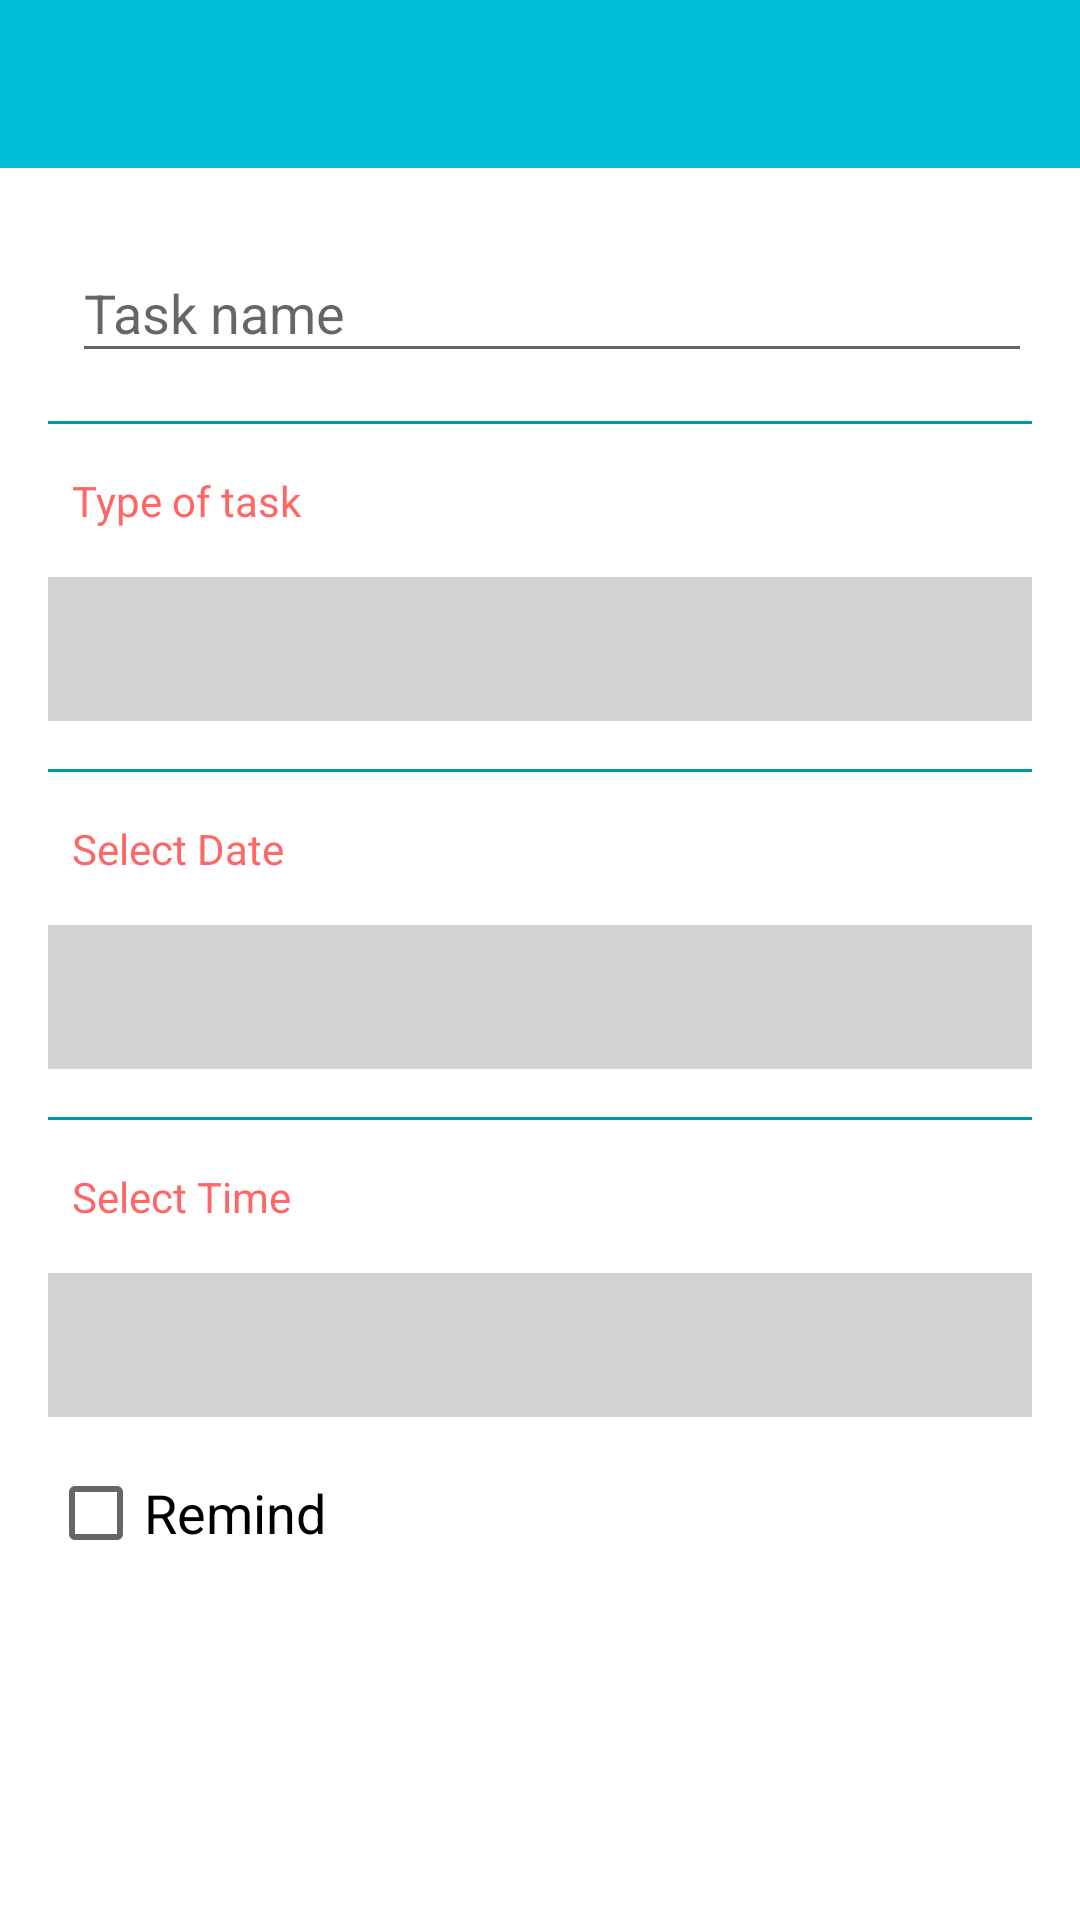

Write the Android layout XML for this screen, with the resource values it uses.
<!-- AndroidManifest.xml: application theme AppTheme -->
<!-- res/layout/dialogfragment_create_tasks.xml -->
<?xml version="1.0" encoding="utf-8"?>
<LinearLayout xmlns:android="http://schemas.android.com/apk/res/android"
              android:layout_width="match_parent"
              android:layout_height="match_parent"
              xmlns:app="http://schemas.android.com/apk/res-auto"
              xmlns:tools="http://schemas.android.com/tools"
              android:layout_marginTop="24dp"
              android:background="@color/white"
              android:orientation="vertical">

    <android.support.design.widget.AppBarLayout
        android:layout_width="match_parent"
        android:layout_height="wrap_content"
        android:fitsSystemWindows="true"
        android:theme="@style/AppTheme.AppBarOverlay">

        <android.support.v7.widget.Toolbar
            android:id="@+id/toolbar_task_dialog_fragment"
            android:layout_width="match_parent"
            android:layout_height="?attr/actionBarSize"
            android:background="?attr/colorPrimary"
            app:popupTheme="@style/AppTheme.PopupOverlay"/>

    </android.support.design.widget.AppBarLayout>

    <LinearLayout
        android:layout_width="match_parent"
        android:layout_height="match_parent"
        android:orientation="vertical"
        android:padding="16dp"
        android:clickable="true">

        <android.support.design.widget.TextInputLayout
            android:layout_width="match_parent"
            android:layout_height="wrap_content"
            android:layout_marginBottom="16dp"
            android:paddingStart="8dp">

            <EditText
                android:id="@+id/task_name_task_dialog_fragment"
                android:layout_width="match_parent"
                android:layout_height="wrap_content"
                android:maxLines="1"
                android:hint="@string/task_name"/>

        </android.support.design.widget.TextInputLayout>

        <View android:layout_height="1dp"
              android:layout_width="match_parent"
              android:background="@color/colorPrimaryDark"
              android:layout_marginBottom="16dp"/>

        <TextView
            android:layout_width="wrap_content"
            android:layout_height="wrap_content"
            android:layout_marginBottom="16dp"
            android:paddingStart="8dp"
            android:text="@string/type_of_task"
            style="@style/TextStyleForHeadings"/>

        <Spinner
            android:id="@+id/spinner_type_task_dialog_fragment"
            android:layout_width="match_parent"
            android:layout_height="48dp"
            android:layout_marginBottom="16dp"
            android:background="@color/lightGray"
            android:textAlignment="center"/>


        <View android:layout_height="1dp"
              android:layout_width="match_parent"
              android:background="@color/colorPrimaryDark"
              android:layout_marginBottom="16dp"/>

        <TextView
            android:layout_width="wrap_content"
            android:layout_height="wrap_content"
            android:layout_marginBottom="16dp"
            android:paddingStart="8dp"
            android:text="@string/select_date"
            style="@style/TextStyleForHeadings"/>

        <TextView
            android:layout_width="match_parent"
            android:layout_height="48dp"
            android:layout_marginBottom="16dp"
            android:background="@color/lightGray"
            android:textAppearance="?android:textAppearanceMedium"
            android:gravity="center"
            tools:text="Jan 29"
            android:id="@+id/select_date_task_dialog_fragment"/>

        <View android:layout_height="1dp"
              android:layout_width="match_parent"
              android:background="@color/colorPrimaryDark"
              android:layout_marginBottom="16dp"/>

        <TextView
            android:layout_width="wrap_content"
            android:layout_height="wrap_content"
            android:layout_marginBottom="16dp"
            android:paddingStart="8dp"
            android:text="@string/pick_time"
            style="@style/TextStyleForHeadings"/>

        <TextView
            android:layout_width="match_parent"
            android:layout_height="48dp"
            android:layout_marginBottom="16dp"
            android:background="@color/lightGray"
            android:textAppearance="?android:textAppearanceMedium"
            android:gravity="center"
            tools:text="06:00"
            android:id="@+id/select_time_task_dialog_fragment"/>

        <CheckBox
            android:layout_width="match_parent"
            android:layout_height="wrap_content"
            android:text="Remind"
            android:textAppearance="?android:textAppearanceMedium"
            android:id="@+id/reminder_task_dialog_fragment"/>

    </LinearLayout>
</LinearLayout>
<!-- resources referenced by this layout -->
<resources>
  <color name="colorPrimaryDark">#0097A7</color>
  <color name="lightGray">#D3D3D3</color>
  <color name="white">#FFFFFF</color>
  <string name="pick_time">Select Time</string>
  <string name="select_date">Select Date</string>
  <string name="task_name">Task name</string>
  <string name="type_of_task">Type of task</string>
  <style name="AppTheme.AppBarOverlay" parent="ThemeOverlay.AppCompat.Dark.ActionBar" />
  <style name="AppTheme.PopupOverlay" parent="ThemeOverlay.AppCompat.Light" />
  <style name="TextStyleForHeadings" parent="TextAppearance.AppCompat.Small">
          <item name="android:textColor">@color/colorAccent</item>
      </style>
  <style name="AppTheme" parent="Theme.AppCompat.Light.DarkActionBar">
          
          <item name="colorPrimary">@color/colorPrimary</item>
          <item name="colorPrimaryDark">@color/colorPrimaryDark</item>
          <item name="colorAccent">@color/colorAccent</item>
      </style>
  <color name="colorAccent">#ff6767</color>
  <color name="colorPrimary">#00BCD4</color>
</resources>
